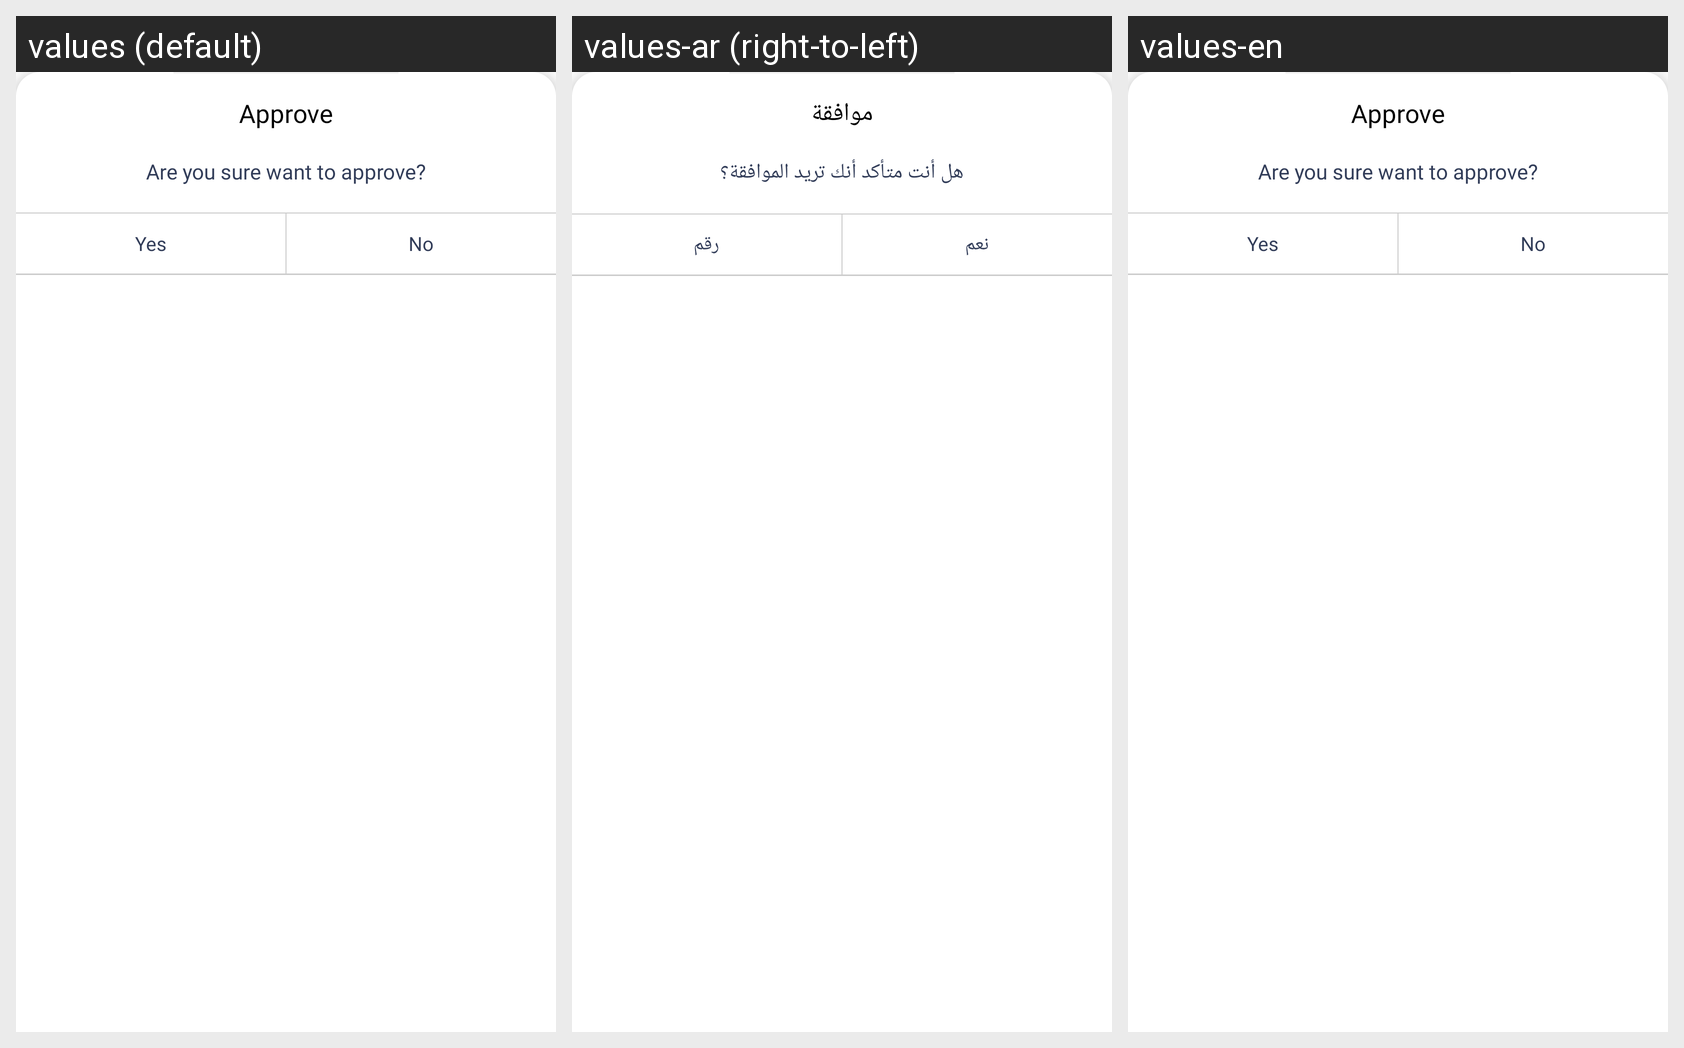

The same Android screen rendered under several of its app's locales, left to right. List the strings drawn on it with the default value and each locale's translation.
Android screen res/layout/bottom_sheet_approve.xml rendered under 3 locales, left to right: values (default), values-ar (right-to-left), values-en. Device: Nexus 5 (rendered at 1080×1920; each locale shown at half size, 540×960, under a caption strip naming it); theme AppTheme.
Strings drawn on this screen, with the default value and each locale's value (text and hints the layout hard-codes, and strings that could not be matched under every locale, appear in the picture but are not listed):

approve
  values: Approve
  values-ar: موافقة
  values-en: Approve

are_you_sure_want_to_approve
  values: Are you sure want to approve?
  values-ar: هل أنت متأكد أنك تريد الموافقة؟
  values-en: Are you sure want to approve?

Yes
  values: Yes
  values-ar: نعم
  values-en: Yes

No
  values: No
  values-ar: رقم
  values-en: No
